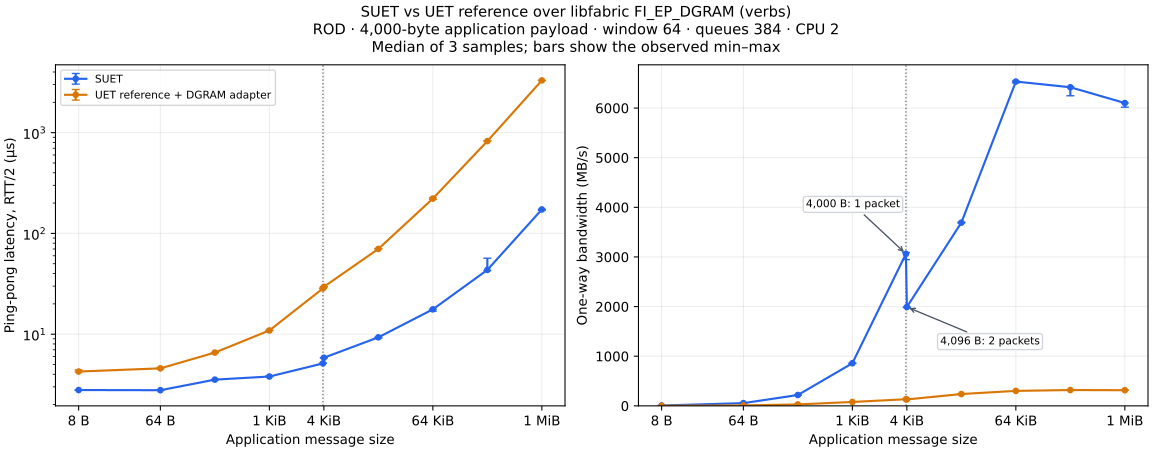

Data behind this chart, as committed beside it:
bytes, suet_latency_us, suet_latency_min_us, suet_latency_max_us, suet_bandwidth_MBps, suet_bandwidth_min_MBps, suet_bandwidth_max_MBps, ref_latency_us, ref_latency_min_us, ref_latency_max_us, ref_bandwidth_MBps, ref_bandwidth_min_MBps, ref_bandwidth_max_MBps, latency_ratio_ref_over_suet, bandwidth_ratio_suet_over_ref
8, 2.79, 2.77, 2.8, 6.87, 6.77, 6.96, 4.26, 4.23, 4.42, 1.2, 1.2, 1.21, 1.527, 5.725
64, 2.78, 2.77, 2.79, 55.35, 55.21, 55.5, 4.58, 4.53, 4.67, 9.2, 9.19, 9.24, 1.647, 6.016
256, 3.54, 3.51, 3.55, 218.8, 217.9, 218.8, 6.57, 6.54, 6.57, 28.96, 28.92, 28.99, 1.856, 7.555
1024, 3.8, 3.78, 3.86, 858.9, 855, 859.7, 10.89, 10.88, 10.92, 78.64, 78.45, 78.7, 2.866, 10.92
4000, 5.13, 5.13, 5.15, 3063, 2947, 3091, 28.45, 28.39, 28.51, 133.4, 133.3, 133.5, 5.546, 22.97
4096, 5.84, 5.81, 5.86, 1991, 1981, 1992, 29.52, 29.35, 29.67, 129.8, 129.6, 130, 5.055, 15.35
16384, 9.31, 9.18, 9.34, 3691, 3685, 3697, 70.2, 70.02, 70.66, 238.4, 237.8, 238.6, 7.54, 15.49
65536, 17.65, 16.93, 17.73, 6534, 6509, 6544, 221.7, 217.9, 225.8, 301.9, 301.7, 303, 12.56, 21.64
262144, 43.45, 42.73, 56.73, 6419, 6248, 6426, 824.1, 824, 830.8, 319, 318.3, 320, 18.97, 20.12
1048576, 172.9, 169.3, 173.6, 6101, 6017, 6101, 3299, 3287, 3306, 315.3, 315.3, 315.4, 19.08, 19.35
